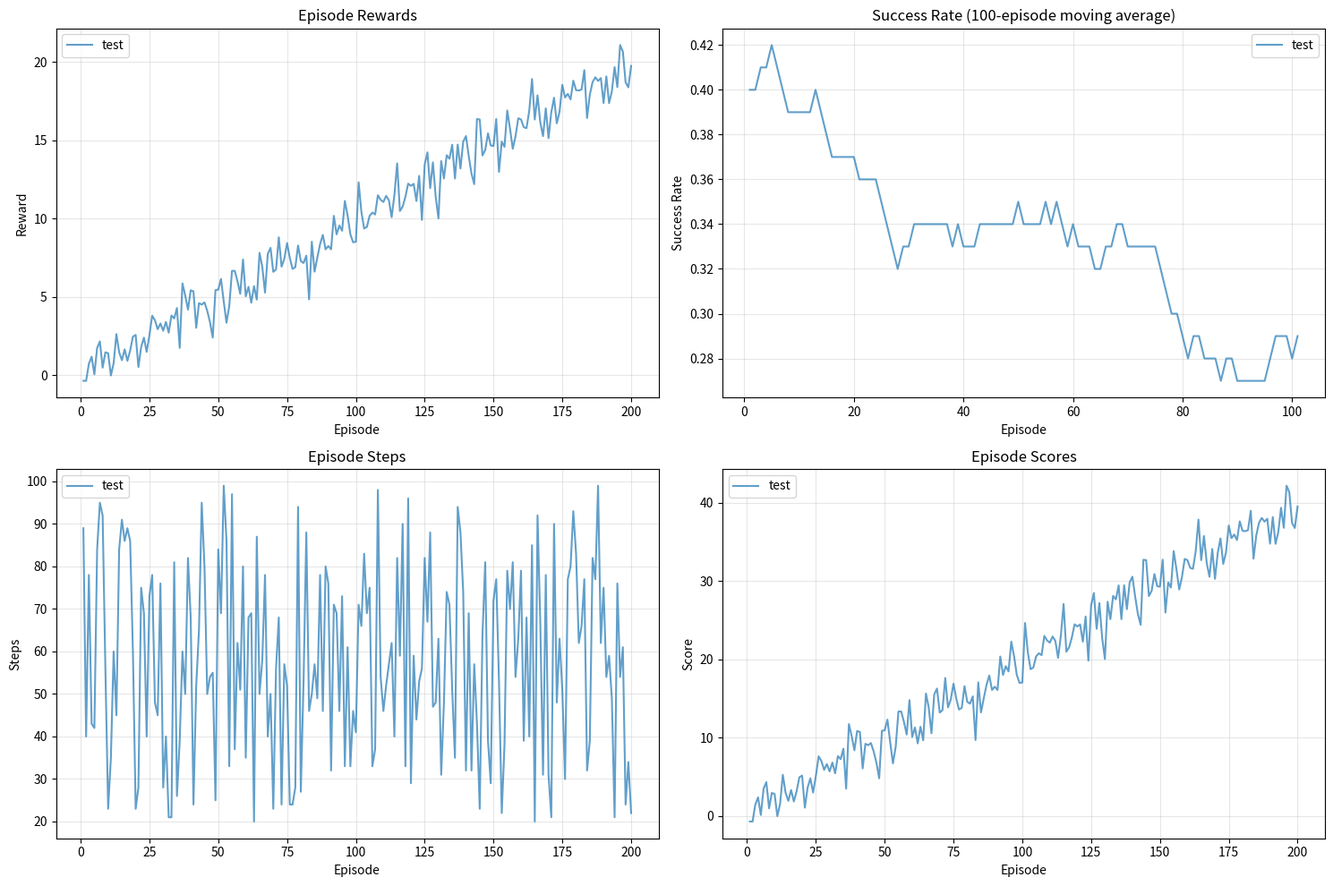

Generate this figure with matplotlib:
import numpy as np
from collections import deque
import json
from typing import Dict, List, Any
import matplotlib.pyplot as plt
import seaborn as sns
from pathlib import Path


class TrainingMetrics:
    """训练指标跟踪器"""
    
    def __init__(self, window_size: int = 100):
        self.window_size = window_size
        
        # 训练指标
        self.episode_rewards = deque(maxlen=window_size)
        self.episode_steps = deque(maxlen=window_size)
        self.episode_scores = deque(maxlen=window_size)
        self.episode_success = deque(maxlen=window_size)
        
        # 时间序列数据
        self.history = {
            'rewards': [],
            'steps': [],
            'scores': [],
            'success': [],
            'timesteps': []
        }
    
    def record_episode(self, reward: float, steps: int, score: float = 0, success: bool = False):
        """记录一个回合的指标"""
        self.episode_rewards.append(reward)
        self.episode_steps.append(steps)
        self.episode_scores.append(score)
        self.episode_success.append(1 if success else 0)
        
        # 更新历史记录
        self.history['rewards'].append(reward)
        self.history['steps'].append(steps)
        self.history['scores'].append(score)
        self.history['success'].append(1 if success else 0)
    
    def get_recent_metrics(self) -> Dict[str, float]:
        """获取最近窗口的指标统计"""
        if not self.episode_rewards:
            return {
                'reward_mean': 0,
                'reward_std': 0,
                'reward_max': 0,
                'reward_min': 0,
                'steps_mean': 0,
                'steps_std': 0,
                'score_mean': 0,
                'score_std': 0,
                'success_rate': 0
            }
        
        rewards = np.array(self.episode_rewards)
        steps = np.array(self.episode_steps)
        scores = np.array(self.episode_scores)
        success = np.array(self.episode_success)
        
        return {
            'reward_mean': float(np.mean(rewards)),
            'reward_std': float(np.std(rewards)),
            'reward_max': float(np.max(rewards)),
            'reward_min': float(np.min(rewards)),
            'steps_mean': float(np.mean(steps)),
            'steps_std': float(np.std(steps)),
            'score_mean': float(np.mean(scores)),
            'score_std': float(np.std(scores)),
            'success_rate': float(np.mean(success))
        }
    
    def get_all_metrics(self) -> Dict[str, List[float]]:
        """获取所有历史指标"""
        return self.history.copy()
    
    def save(self, filepath: str):
        """保存指标到文件"""
        data = {
            'window_size': self.window_size,
            'recent_rewards': list(self.episode_rewards),
            'recent_steps': list(self.episode_steps),
            'recent_scores': list(self.episode_scores),
            'recent_success': list(self.episode_success),
            'history': self.history
        }
        
        with open(filepath, 'w') as f:
            json.dump(data, f, indent=2)
    
    def load(self, filepath: str):
        """从文件加载指标"""
        with open(filepath, 'r') as f:
            data = json.load(f)
        
        self.window_size = data['window_size']
        self.episode_rewards = deque(data['recent_rewards'], maxlen=self.window_size)
        self.episode_steps = deque(data['recent_steps'], maxlen=self.window_size)
        self.episode_scores = deque(data['recent_scores'], maxlen=self.window_size)
        self.episode_success = deque(data['recent_success'], maxlen=self.window_size)
        self.history = data['history']


class RLMetricsAnalyzer:
    """强化学习指标分析器"""
    
    def __init__(self):
        self.metrics_data = {}
    
    def add_experiment(self, name: str, metrics: TrainingMetrics):
        """添加实验数据"""
        self.metrics_data[name] = metrics.get_all_metrics()
    
    def plot_learning_curves(self, output_dir: str = "plots"):
        """绘制学习曲线"""
        Path(output_dir).mkdir(exist_ok=True)
        
        fig, ((ax1, ax2), (ax3, ax4)) = plt.subplots(2, 2, figsize=(15, 10))
        
        for name, data in self.metrics_data.items():
            episodes = range(1, len(data['rewards']) + 1)
            
            # 奖励曲线
            ax1.plot(episodes, data['rewards'], label=name, alpha=0.7)
            ax1.set_title('Episode Rewards')
            ax1.set_xlabel('Episode')
            ax1.set_ylabel('Reward')
            ax1.legend()
            ax1.grid(True, alpha=0.3)
            
            # 成功率曲线（滑动平均）
            success_rates = np.convolve(data['success'], np.ones(100)/100, mode='valid')
            ax2.plot(episodes[:len(success_rates)], success_rates, label=name, alpha=0.7)
            ax2.set_title('Success Rate (100-episode moving average)')
            ax2.set_xlabel('Episode')
            ax2.set_ylabel('Success Rate')
            ax2.legend()
            ax2.grid(True, alpha=0.3)
            
            # 步数曲线
            ax3.plot(episodes, data['steps'], label=name, alpha=0.7)
            ax3.set_title('Episode Steps')
            ax3.set_xlabel('Episode')
            ax3.set_ylabel('Steps')
            ax3.legend()
            ax3.grid(True, alpha=0.3)
            
            # 分数曲线
            ax4.plot(episodes, data['scores'], label=name, alpha=0.7)
            ax4.set_title('Episode Scores')
            ax4.set_xlabel('Episode')
            ax4.set_ylabel('Score')
            ax4.legend()
            ax4.grid(True, alpha=0.3)
        
        plt.tight_layout()
        plt.savefig(f"{output_dir}/learning_curves.png", dpi=300, bbox_inches='tight')
        plt.close()
    
    def plot_statistical_comparison(self, output_dir: str = "plots"):
        """绘制统计比较图"""
        Path(output_dir).mkdir(exist_ok=True)
        
        # 准备数据
        names = []
        final_rewards = []
        final_success = []
        efficiency = []
        
        for name, data in self.metrics_data.items():
            names.append(name)
            
            # 最后100个回合的指标
            final_100 = slice(-100, None) if len(data['rewards']) > 100 else slice(None)
            
            final_rewards.append(np.mean(data['rewards'][final_100]))
            final_success.append(np.mean(data['success'][final_100]))
            
            # 效率：平均奖励/平均步数
            avg_reward = np.mean(data['rewards'][final_100])
            avg_steps = np.mean(data['steps'][final_100])
            efficiency.append(avg_reward / avg_steps if avg_steps > 0 else 0)
        
        # 创建比较图
        fig, (ax1, ax2, ax3) = plt.subplots(1, 3, figsize=(18, 6))
        
        # 最终奖励比较
        bars1 = ax1.bar(names, final_rewards, alpha=0.7)
        ax1.set_title('Final Average Reward (last 100 episodes)')
        ax1.set_ylabel('Reward')
        ax1.tick_params(axis='x', rotation=45)
        
        # 添加数值标签
        for bar in bars1:
            height = bar.get_height()
            ax1.text(bar.get_x() + bar.get_width()/2., height,
                    f'{height:.2f}', ha='center', va='bottom')
        
        # 最终成功率比较
        bars2 = ax2.bar(names, final_success, alpha=0.7)
        ax2.set_title('Final Success Rate (last 100 episodes)')
        ax2.set_ylabel('Success Rate')
        ax2.tick_params(axis='x', rotation=45)
        
        for bar in bars2:
            height = bar.get_height()
            ax2.text(bar.get_x() + bar.get_width()/2., height,
                    f'{height:.2%}', ha='center', va='bottom')
        
        # 效率比较
        bars3 = ax3.bar(names, efficiency, alpha=0.7)
        ax3.set_title('Efficiency (Reward/Step)')
        ax3.set_ylabel('Efficiency')
        ax3.tick_params(axis='x', rotation=45)
        
        for bar in bars3:
            height = bar.get_height()
            ax3.text(bar.get_x() + bar.get_width()/2., height,
                    f'{height:.4f}', ha='center', va='bottom')
        
        plt.tight_layout()
        plt.savefig(f"{output_dir}/statistical_comparison.png", dpi=300, bbox_inches='tight')
        plt.close()
    
    def generate_report(self, output_dir: str = "reports"):
        """生成详细报告"""
        Path(output_dir).mkdir(exist_ok=True)
        
        report = {
            'experiments': {},
            'summary': {}
        }
        
        for name, data in self.metrics_data.items():
            n_episodes = len(data['rewards'])
            final_100 = slice(-100, None) if n_episodes > 100 else slice(None)
            
            experiment_stats = {
                'total_episodes': n_episodes,
                'final_reward_mean': float(np.mean(data['rewards'][final_100])),
                'final_reward_std': float(np.std(data['rewards'][final_100])),
                'final_success_rate': float(np.mean(data['success'][final_100])),
                'final_steps_mean': float(np.mean(data['steps'][final_100])),
                'max_reward': float(np.max(data['rewards'])),
                'min_reward': float(np.min(data['rewards'])),
                'efficiency': float(np.mean(data['rewards'][final_100]) / 
                               np.mean(data['steps'][final_100]) if np.mean(data['steps'][final_100]) > 0 else 0)
            }
            
            report['experiments'][name] = experiment_stats
        
        # 总体统计
        if len(self.metrics_data) > 1:
            best_experiment = max(
                report['experiments'].items(),
                key=lambda x: x[1]['final_reward_mean']
            )
            report['summary']['best_experiment'] = best_experiment[0]
            report['summary']['best_reward'] = best_experiment[1]['final_reward_mean']
        
        # 保存报告
        with open(f"{output_dir}/metrics_report.json", 'w') as f:
            json.dump(report, f, indent=2)
        
        # 生成文本报告
        with open(f"{output_dir}/metrics_report.txt", 'w') as f:
            f.write("强化学习训练结果报告\n")
            f.write("=" * 50 + "\n\n")
            
            for name, stats in report['experiments'].items():
                f.write(f"实验: {name}\n")
                f.write(f"  总回合数: {stats['total_episodes']}\n")
                f.write(f"  最终平均奖励: {stats['final_reward_mean']:.2f} ± {stats['final_reward_std']:.2f}\n")
                f.write(f"  最终成功率: {stats['final_success_rate']:.2%}\n")
                f.write(f"  最终平均步数: {stats['final_steps_mean']:.1f}\n")
                f.write(f"  最高奖励: {stats['max_reward']:.2f}\n")
                f.write(f"  最低奖励: {stats['min_reward']:.2f}\n")
                f.write(f"  效率(奖励/步数): {stats['efficiency']:.4f}\n\n")
            
            if 'best_experiment' in report['summary']:
                f.write(f"最佳实验: {report['summary']['best_experiment']}\n")
                f.write(f"最佳奖励: {report['summary']['best_reward']:.2f}\n")
        
        return report


# 工具函数
def calculate_confidence_interval(data: List[float], confidence: float = 0.95) -> tuple:
    """计算置信区间"""
    from scipy import stats
    import numpy as np
    
    data = np.array(data)
    n = len(data)
    mean = np.mean(data)
    std_err = stats.sem(data)
    
    if n < 2:
        return mean, 0
    
    h = std_err * stats.t.ppf((1 + confidence) / 2, n - 1)
    return mean, h


def moving_average(data: List[float], window_size: int = 100) -> List[float]:
    """计算滑动平均"""
    return np.convolve(data, np.ones(window_size)/window_size, mode='valid')


def detect_convergence(rewards: List[float], window: int = 100, threshold: float = 0.01) -> int:
    """检测收敛点"""
    if len(rewards) < window * 2:
        return -1
    
    for i in range(window, len(rewards) - window):
        prev_mean = np.mean(rewards[i-window:i])
        next_mean = np.mean(rewards[i:i+window])
        
        if abs(next_mean - prev_mean) / (abs(prev_mean) + 1e-8) < threshold:
            return i
    
    return -1


if __name__ == "__main__":
    # 测试代码
    metrics = TrainingMetrics()
    
    # 模拟一些数据
    for i in range(200):
        reward = np.random.normal(i * 0.1, 1)
        steps = np.random.randint(20, 100)
        success = np.random.random() > 0.7
        metrics.record_episode(reward, steps, reward * 2, success)
    
    print("最近指标:", metrics.get_recent_metrics())
    
    # 测试分析器
    analyzer = RLMetricsAnalyzer()
    analyzer.add_experiment("test", metrics)
    analyzer.plot_learning_curves()
    analyzer.generate_report()
